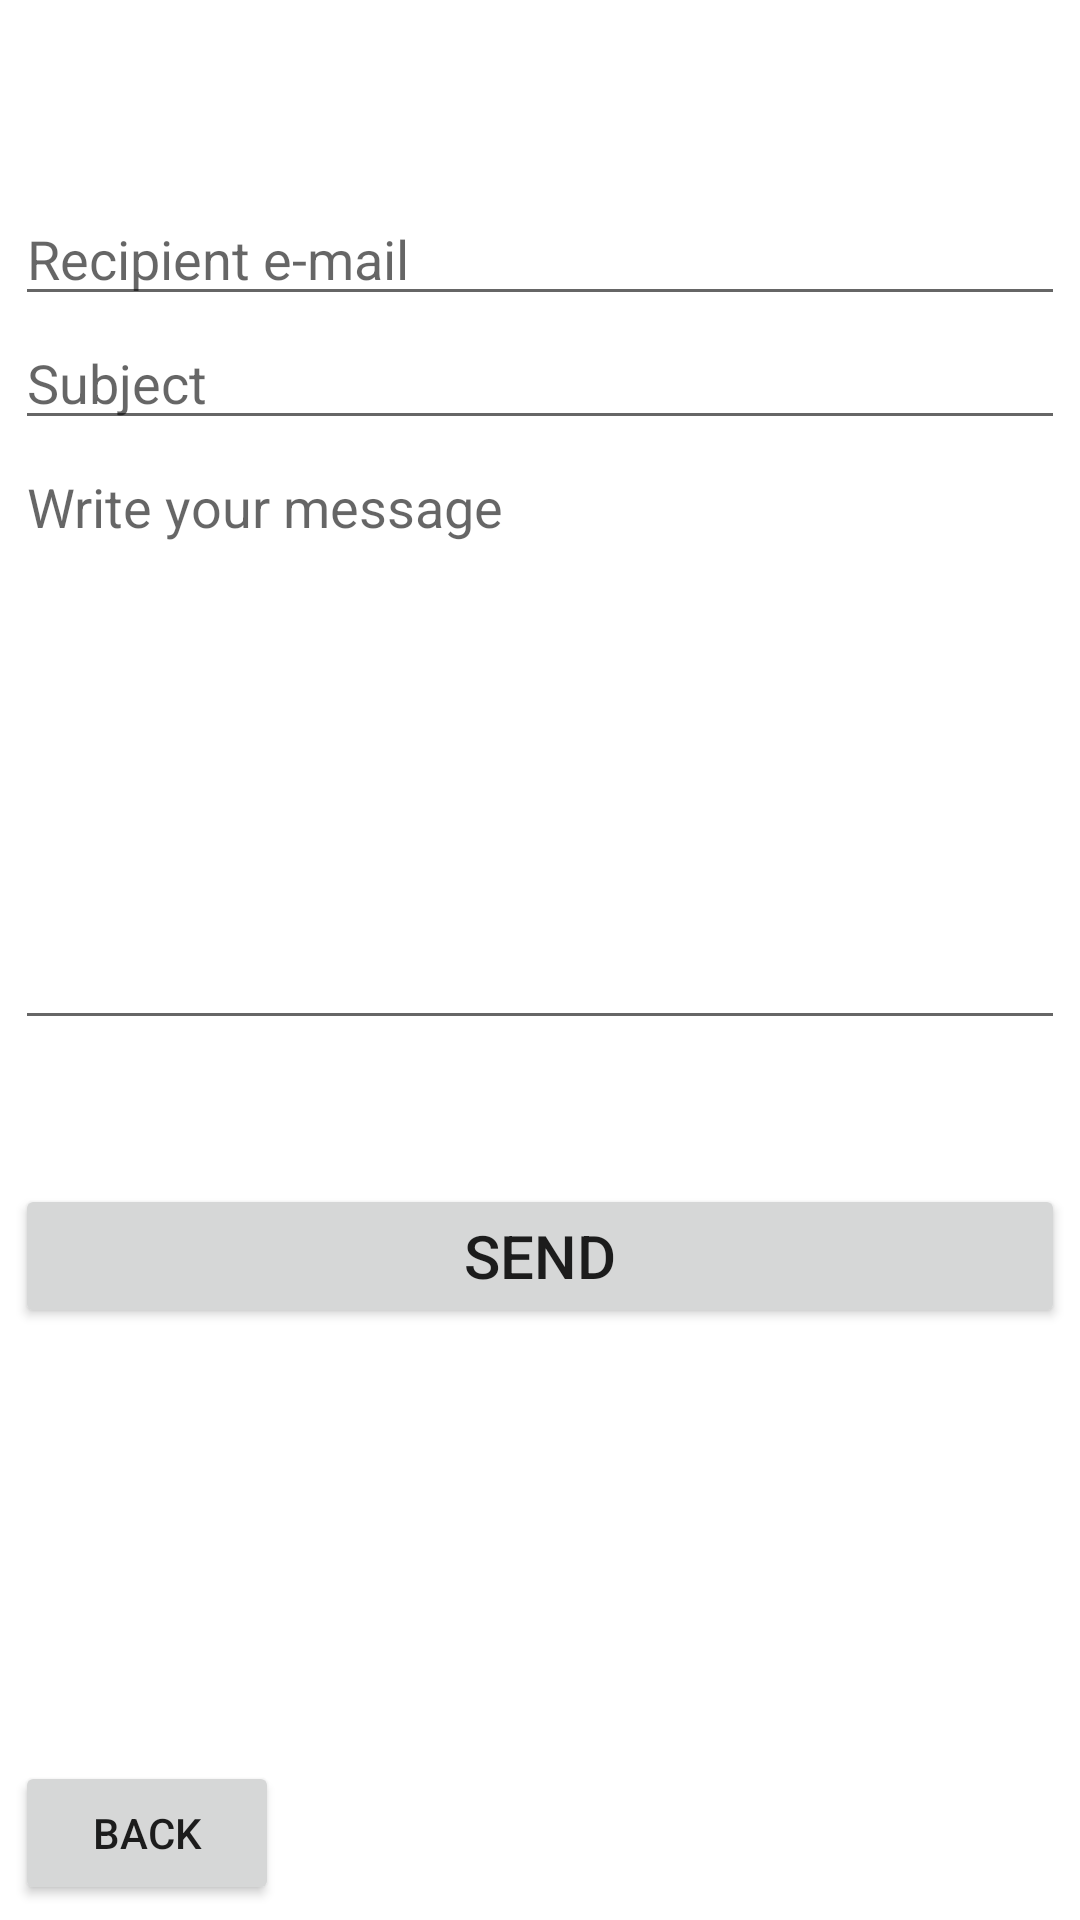

The Android layout XML behind this screen, and the referenced resources:
<!-- AndroidManifest.xml: application theme Theme.Fda -->
<!-- res/layout/email_fragment.xml -->
<?xml version="1.0" encoding="utf-8"?>
<androidx.constraintlayout.widget.ConstraintLayout xmlns:android="http://schemas.android.com/apk/res/android"
    xmlns:app="http://schemas.android.com/apk/res-auto"
    xmlns:tools="http://schemas.android.com/tools"
    android:layout_width="match_parent"
    android:layout_height="match_parent"
    tools:context=".ui.main.EmailFragment"
    android:padding="5dp">

    <EditText
        android:id="@+id/editAddress"
        android:layout_width="match_parent"
        android:layout_height="wrap_content"
        android:hint="@string/recipient_e_mail"
        app:layout_constraintBottom_toBottomOf="parent"
        app:layout_constraintEnd_toEndOf="parent"
        app:layout_constraintStart_toStartOf="parent"
        app:layout_constraintTop_toTopOf="parent"
        app:layout_constraintVertical_bias="0.1"
        android:inputType="textEmailAddress"/>

    <EditText
        android:id="@+id/editSubject"
        android:layout_width="match_parent"
        android:layout_height="wrap_content"
        android:hint="@string/subject"
        android:inputType="textEmailSubject"
        app:layout_constraintTop_toBottomOf="@+id/editAddress"
        tools:layout_editor_absoluteX="0dp" />

    <EditText
        android:id="@+id/editMessage"
        android:layout_width="match_parent"
        android:layout_height="200dp"
        android:gravity="start"
        android:hint="@string/write_your_message"
        android:inputType="textMultiLine"
        app:layout_constraintEnd_toEndOf="parent"
        app:layout_constraintStart_toStartOf="parent"
        app:layout_constraintTop_toBottomOf="@+id/editSubject" />

    <Button
        android:id="@+id/buttonSend"
        android:layout_width="match_parent"
        android:layout_height="wrap_content"
        android:text="@string/send"
        android:textSize="20sp"
        android:textStyle="normal"
        app:layout_constraintBottom_toBottomOf="parent"
        app:layout_constraintEnd_toEndOf="parent"
        app:layout_constraintStart_toStartOf="parent"
        app:layout_constraintTop_toBottomOf="@+id/editMessage"
        app:layout_constraintVertical_bias="0.2"/>

    <Button
        android:id="@+id/buttonBack2"
        android:layout_width="wrap_content"
        android:layout_height="wrap_content"
        android:text="@string/back"
        app:layout_constraintBottom_toBottomOf="parent"
        app:layout_constraintStart_toStartOf="parent" />

</androidx.constraintlayout.widget.ConstraintLayout>
<!-- resources referenced by this layout -->
<resources>
  <string name="back">Back</string>
  <string name="recipient_e_mail">Recipient e-mail</string>
  <string name="send">Send</string>
  <string name="subject">Subject</string>
  <string name="write_your_message">Write your message</string>
  <style name="Theme.Fda" parent="Theme.MaterialComponents.DayNight.DarkActionBar">
          
          <item name="colorPrimary">@color/teal_700</item>
          <item name="colorPrimaryVariant">@color/teal_200</item>
          <item name="colorOnPrimary">@color/white</item>
          
          <item name="colorSecondary">@color/teal_200</item>
          <item name="colorSecondaryVariant">@color/teal_700</item>
          <item name="colorOnSecondary">@color/black</item>
          
          <item name="android:statusBarColor" tools:targetApi="l">?attr/colorPrimaryVariant</item>
          
      </style>
  <color name="teal_700">#FF018786</color>
  <color name="teal_200">#FF03DAC5</color>
  <color name="white">#FFFFFFFF</color>
  <color name="black">#FF000000</color>
</resources>
